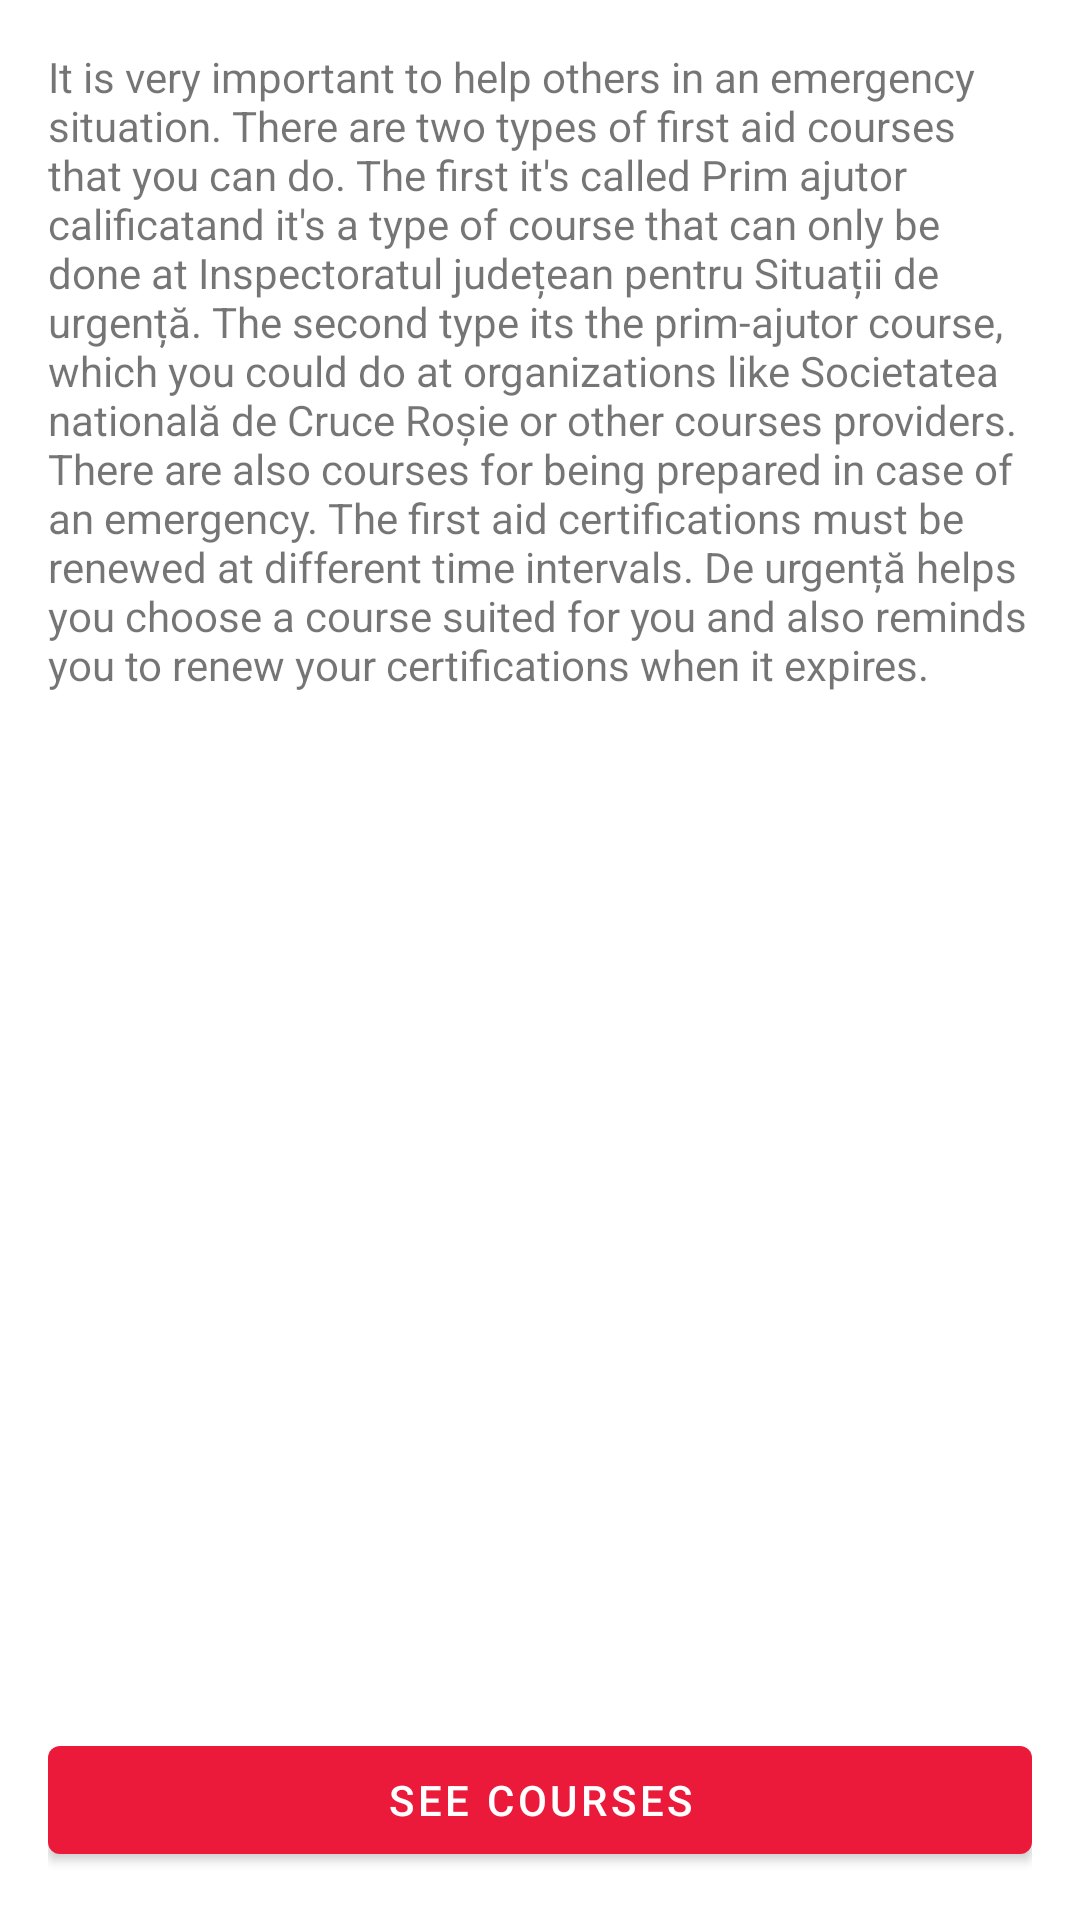

Reconstruct the res/layout file that produces this screen, plus the resources it refers to.
<!-- AndroidManifest.xml: application theme AppTheme -->
<!-- res/layout/fragment_courses_info.xml -->
<?xml version="1.0" encoding="utf-8"?>
<androidx.constraintlayout.widget.ConstraintLayout xmlns:android="http://schemas.android.com/apk/res/android"
    xmlns:app="http://schemas.android.com/apk/res-auto"
    android:layout_width="match_parent"
    android:layout_height="match_parent"
    android:padding="@dimen/margin">

    <ScrollView
        android:layout_width="match_parent"
        android:layout_height="0dp"
        app:layout_constraintBottom_toTopOf="@id/btn_to_course_filtering"
        app:layout_constraintEnd_toEndOf="parent"
        app:layout_constraintStart_toStartOf="parent"
        app:layout_constraintTop_toTopOf="parent">

        <TextView
            android:text="@string/courses_description"
            android:layout_width="match_parent"
            android:layout_height="wrap_content" />
    </ScrollView>

    <com.google.android.material.button.MaterialButton
        android:id="@+id/btn_to_course_filtering"
        android:layout_width="match_parent"
        android:layout_height="wrap_content"
        android:text="@string/courses_btn_to_filter"
        app:layout_constraintBottom_toBottomOf="parent"
        app:layout_constraintEnd_toEndOf="parent"
        app:layout_constraintStart_toStartOf="parent" />
</androidx.constraintlayout.widget.ConstraintLayout>
<!-- resources referenced by this layout -->
<resources>
  <dimen name="margin">16dp</dimen>
  <string name="courses_btn_to_filter">See courses</string>
  <string name="courses_description">It is very important to help others in an emergency situation. There are
          two types of first aid courses that you can do. The first it\'s called "Prim ajutor calificat" and it\'s
          a type of course that can only be done at Inspectoratul județean pentru Situații de urgență. The second type
          it\s the prim-ajutor course, which you could do at organizations like Societatea natională de Cruce Roșie or
          other courses providers. There are also courses for being prepared in case of an emergency. The first
          aid certifications must be renewed at different time intervals. De urgență helps you choose a course suited
          for you and also reminds you to renew your certifications when it expires.</string>
  <style name="AppTheme" parent="Theme.MaterialComponents.Light.DarkActionBar">
          
          <item name="colorPrimary">@color/colorPrimary</item>
          <item name="colorPrimaryDark">@color/colorPrimary</item>
          <item name="colorAccent">@color/colorPrimary</item>
          <item name="android:windowIsTranslucent">false</item>
      </style>
  <color name="colorPrimary">#EC1A3A</color>
</resources>
